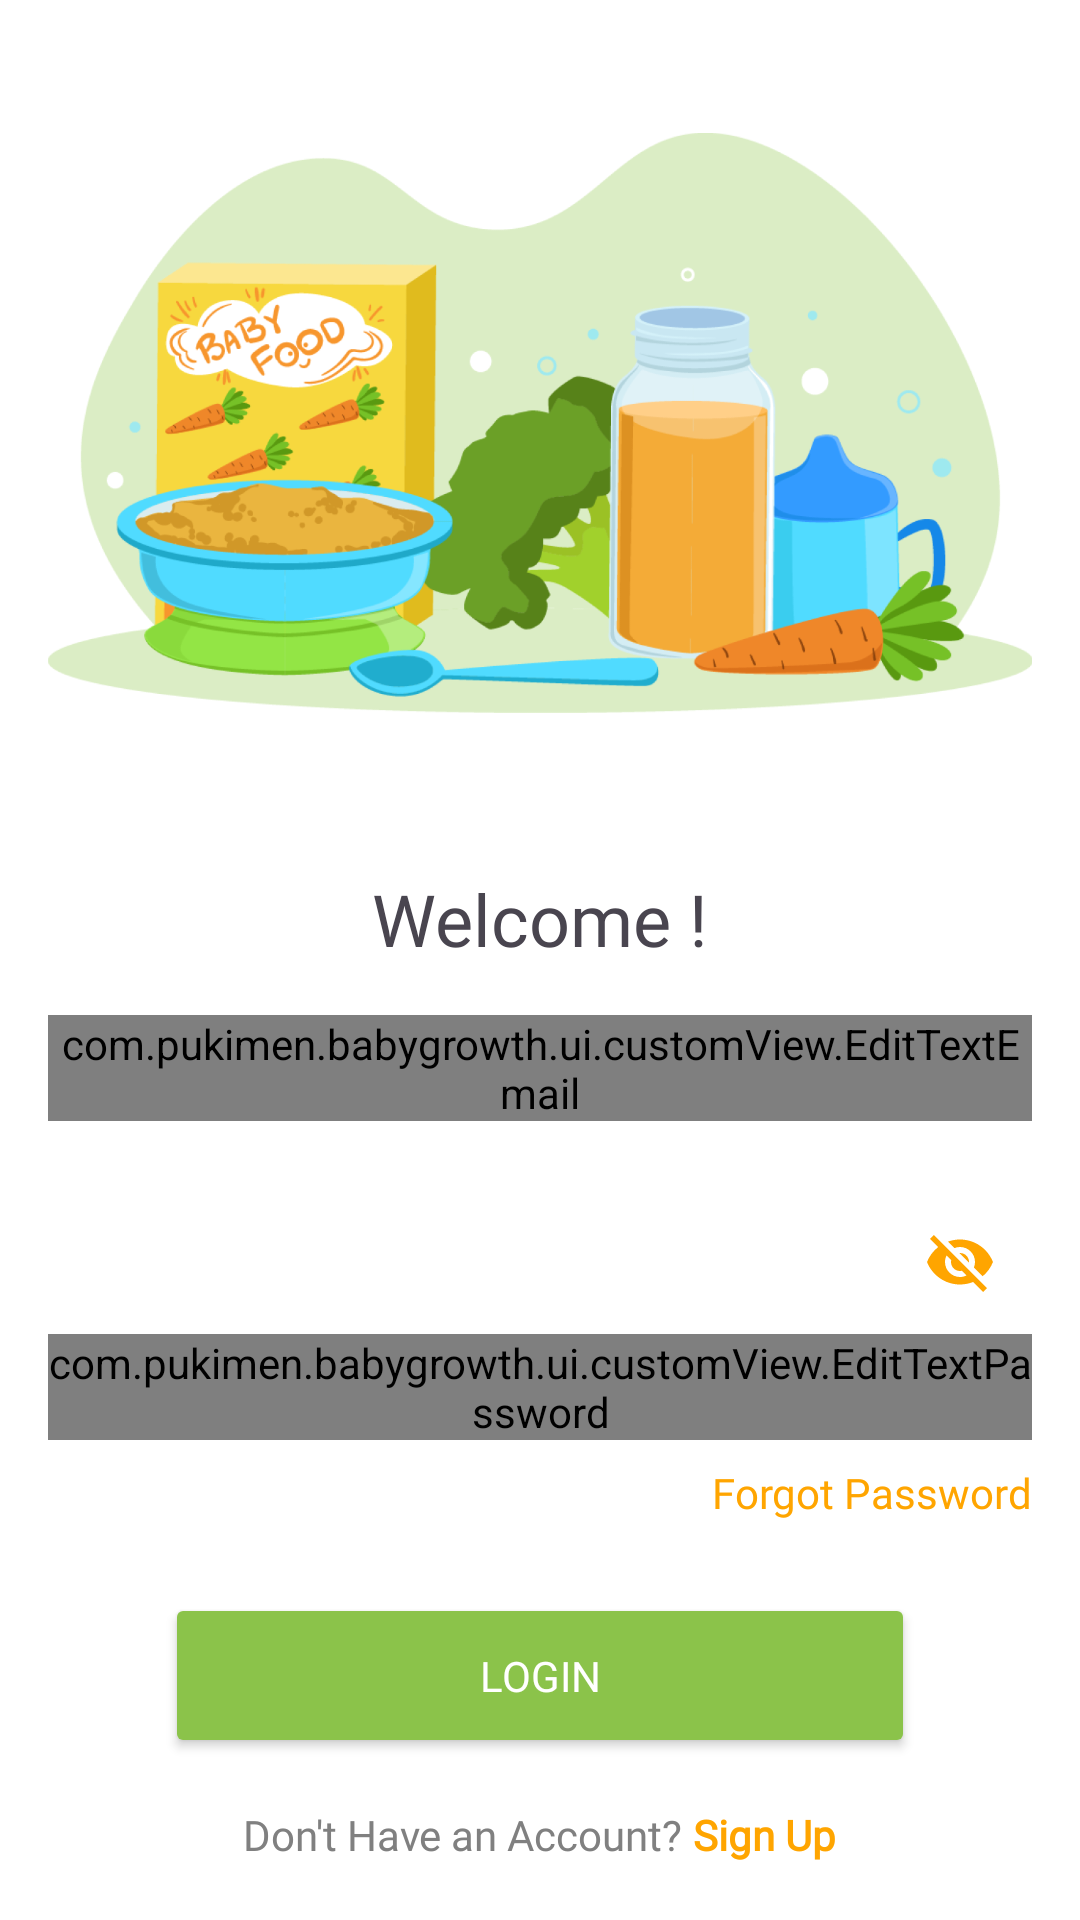

Produce the Android XML layout that renders to this screen, including the resource entries it uses.
<!-- AndroidManifest.xml: application theme Theme.BabyGrowth -->
<!-- res/layout/activity_login.xml -->
<?xml version="1.0" encoding="utf-8"?>
<LinearLayout xmlns:android="http://schemas.android.com/apk/res/android"
    xmlns:tools="http://schemas.android.com/tools"
    android:layout_width="match_parent"
    android:layout_height="match_parent"
    xmlns:app="http://schemas.android.com/apk/res-auto"
    android:orientation="vertical"
    android:padding="16dp"
    android:background="#FFFFFF"
    tools:context=".ui.MainActivity">

    
    <ImageView
        android:id="@+id/headerImage"
        android:layout_width="match_parent"
        android:layout_height="250dp"
        android:layout_marginBottom="24dp"
        android:src="@drawable/i_login"
        android:scaleType="fitCenter"/>

    
    <TextView
        android:id="@+id/welcomeText"
        android:layout_width="wrap_content"
        android:layout_height="wrap_content"
        android:text="Welcome !"
        android:textSize="24sp"
        android:fontFamily="@font/poppins_bold"
        android:layout_gravity="center"
        android:layout_marginBottom="16dp"/>

    
    <com.google.android.material.textfield.TextInputLayout
        android:id="@+id/emailEditTextLayout"
        android:layout_width="match_parent"
        android:layout_height="wrap_content"
        android:layout_marginBottom="3dp"
        app:boxBackgroundColor="@color/white"
        app:hintEnabled="true"
        style="@style/Widget.MaterialComponents.TextInputLayout.FilledBox.Dense">

        <com.pukimen.babygrowth.ui.customView.EditTextEmail
            android:id="@+id/emailInput"
            android:layout_width="match_parent"
            android:layout_height="wrap_content"
            android:inputType="textEmailAddress"
            android:hint="Email"
            android:gravity="start|center_vertical"
            android:paddingStart="0dp"
            android:paddingEnd="0dp" />
    </com.google.android.material.textfield.TextInputLayout>

    
    <com.google.android.material.textfield.TextInputLayout
        android:id="@+id/passwordEditTextLayout"
        android:layout_width="match_parent"
        android:layout_height="wrap_content"
        android:layout_marginTop="20dp"
        android:layout_marginBottom="8dp"
        app:boxBackgroundColor="@color/white"
        app:hintEnabled="true"
        app:endIconMode="password_toggle"
        app:endIconTint="@color/secondary_color"
        style="@style/Widget.MaterialComponents.TextInputLayout.FilledBox.Dense">

        <com.pukimen.babygrowth.ui.customView.EditTextPassword
            android:id="@+id/passwordInput"
            android:layout_width="match_parent"
            android:layout_height="wrap_content"
            android:inputType="textPassword"
            android:hint="Password"
            android:fontFamily="@font/poppins_medium"
            android:gravity="start|center_vertical"
            android:paddingStart="0dp"
            android:paddingEnd="0dp" />
    </com.google.android.material.textfield.TextInputLayout>


    
    <TextView
        android:id="@+id/forgotPasswordText"
        android:layout_width="wrap_content"
        android:layout_height="wrap_content"
        android:text="Forgot Password"
        android:fontFamily="@font/poppins_regular"
        android:textColor="#FFA500"
        android:layout_gravity="end"
        android:layout_marginBottom="24dp"/>

    
    <Button
        android:layout_gravity="center"
        android:id="@+id/loginButton"
        android:layout_width="250dp"
        android:layout_height="55dp"
        android:text="Login"
        android:fontFamily="@font/poppins_semibold"
        android:backgroundTint="#8BC34A"
        android:textColor="#FFFFFF"
        android:layout_marginBottom="16dp"/>
    
    <LinearLayout
        android:layout_width="wrap_content"
        android:layout_height="wrap_content"
        android:orientation="horizontal"
        android:layout_gravity="center">

        <TextView
            android:layout_width="wrap_content"
            android:layout_height="wrap_content"
            android:text="Don't Have an Account? "
            android:fontFamily="@font/poppins_regular"
            android:textColor="#808080"/>

        <TextView
            android:id="@+id/signUpText"
            android:textStyle="bold"
            android:layout_width="wrap_content"
            android:layout_height="wrap_content"
            android:text="Sign Up"
            android:fontFamily="@font/poppins_semibold"
            android:textColor="#FFA500"/>
    </LinearLayout>

    <ProgressBar
        android:id="@+id/progressBar"
        android:layout_width="wrap_content"
        android:layout_height="wrap_content"
        android:layout_centerInParent="true"
        android:layout_gravity="center"
        android:visibility="gone"
        app:layout_constraintBottom_toBottomOf="parent"
        app:layout_constraintLeft_toLeftOf="parent"
        app:layout_constraintRight_toRightOf="parent"
        app:layout_constraintTop_toTopOf="parent" />
</LinearLayout>
<!-- resources referenced by this layout -->
<resources>
  <color name="secondary_color">#FFA500</color>
  <color name="white">#FFFFFFFF</color>
  <!-- drawable i_login: png bitmap (drawable, 235202 bytes) -->
  <style name="Theme.BabyGrowth" parent="Base.Theme.BabyGrowth" />
  <style name="Base.Theme.BabyGrowth" parent="Theme.Material3.Light.NoActionBar">
          
           <item name="colorPrimary">@color/primary_color</item>
      </style>
  <color name="primary_color">#8FD74F</color>
</resources>
